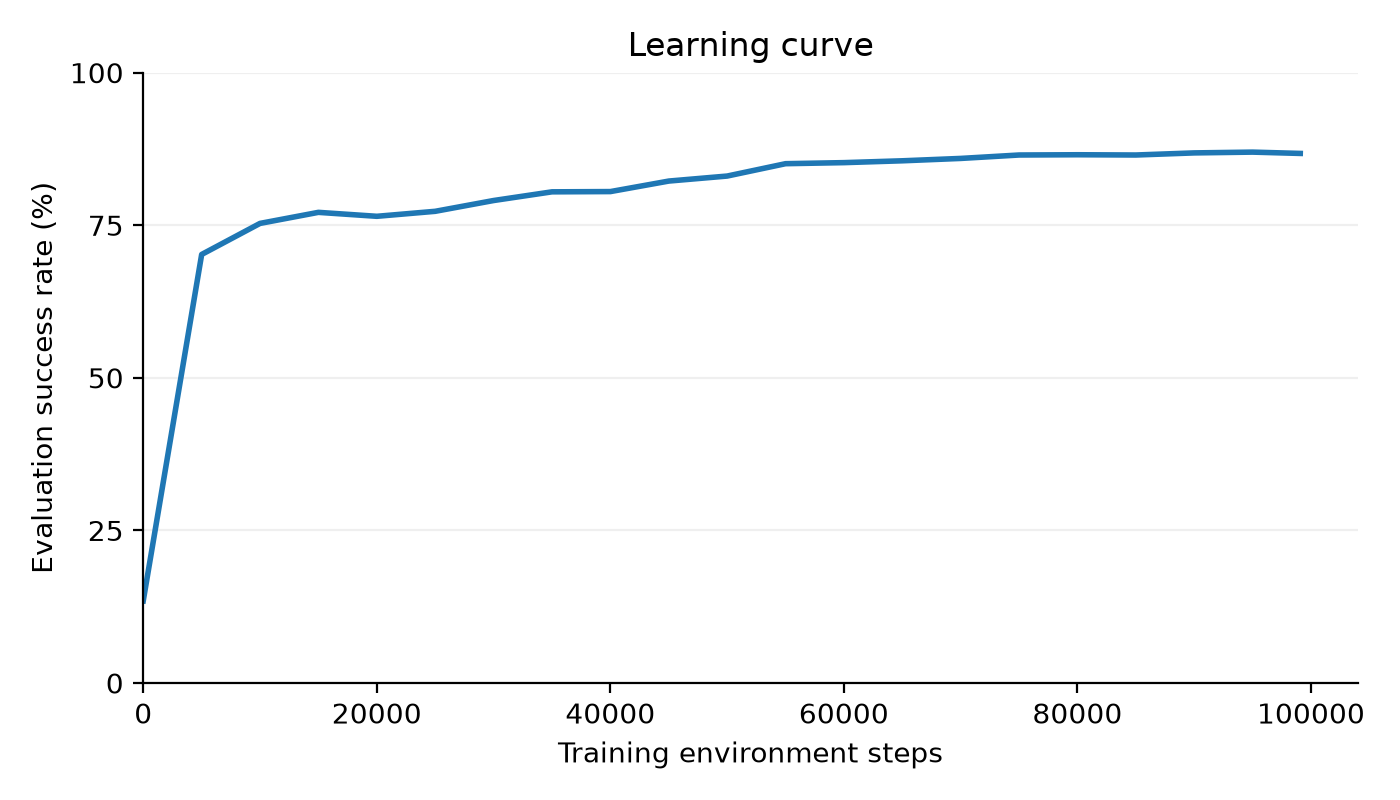

The data file committed next to this chart (first rows):
training_environment_steps, evaluation_success_percent
0, 13.45
5005, 70.22
10000, 75.3
15000, 77.11
20005, 76.47
25008, 77.28
30005, 79.05
35005, 80.47
40011, 80.52
45014, 82.24
50006, 83.06
55008, 85.09
60008, 85.26
65013, 85.56
70002, 85.95
75006, 86.51
80007, 86.55
85008, 86.51
90012, 86.85
95000, 86.98
99084, 86.77
